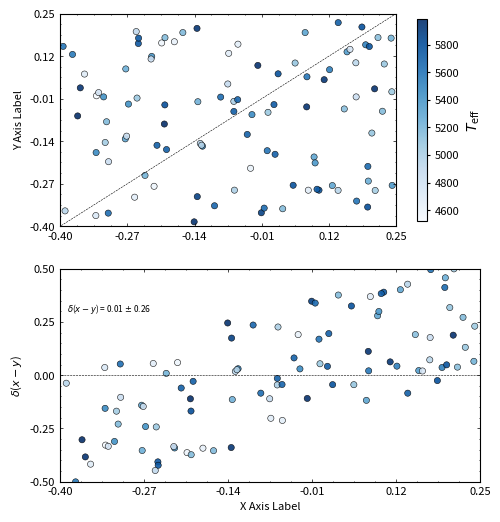

Reproduce this figure in Python.
import matplotlib.pyplot as plt
import numpy as np


def plot_delta_met(x, y, cor, xlim_min, xlim_max, ylim_min, ylim_max,
                   xlabel='[Mg/H] (This Work)', ylabel1='[Mg/H] (Syntspec DR17 NLTE)', ylabel2=r'$\delta$($x-y$)',
                   colorbar_label=r'$T_{\rm eff}$', cmap_name='Blues', filename='plot', dpi=300):
    plt.figure(figsize=(6, 6))

    plt.subplots_adjust(left=0.2, right=0.9, bottom=0.13, top=0.91, wspace=0.05, hspace=0.2)

    cmap = plt.get_cmap(cmap_name)
    vmin, vmax = np.min(cor), np.max(cor)

    plt.subplot2grid((2, 1), (0, 0))
    sc = plt.scatter(x, y, marker='o', c=cor, vmin=vmin, vmax=vmax, cmap=cmap, edgecolor='k', alpha=0.9, s=20,
                     linewidth=0.4)
    plt.plot([-10000, 10000], [-10000, 10000], '--k', linewidth=0.4)
    cbar = plt.colorbar(sc, shrink=0.95)
    cbar.set_label(colorbar_label, fontsize=10)
    cbar.ax.tick_params(labelsize=8, size=2)

    plt.xlim(xlim_min, xlim_max)
    plt.ylim(ylim_min, ylim_max)
    plt.ylabel(ylabel1, fontsize=8)
    plt.xticks(np.linspace(xlim_min, xlim_max, num=6), fontsize=8)
    plt.yticks(np.linspace(ylim_min, ylim_max, num=6), fontsize=8)


    plt.tick_params(axis='x', which='minor', top=True, direction='in', size=1, width=0.5)
    plt.tick_params(axis='y', which='minor', right=True, direction='in', size=1, width=0.5)
    plt.tick_params(axis='x', which='major', top=True, direction='in', size=2, width=0.5)
    plt.tick_params(axis='y', which='major', right=True, direction='in', size=2, width=0.5)
    plt.minorticks_on()


    plt.subplot2grid((2, 1), (1, 0))
    sc2 = plt.scatter(x, x - y, marker='o', c=cor, vmin=vmin, vmax=vmax, cmap=cmap, edgecolor='k', alpha=0.9, s=20,
                      linewidth=0.4)
    plt.plot([-10000, 10000], [0, 0], '--k', linewidth=0.4)

    plt.xlim(xlim_min, xlim_max)
    plt.ylim(-0.5, 0.5)
    plt.xlabel(xlabel, fontsize=8)
    plt.ylabel(ylabel2, fontsize=8)

    plt.text(xlim_min + 0.01, 0.3, r'$\delta$($x-y$) = ' + str(np.around(np.mean(x - y), 2)) +
             ' $\pm$ ' + str(np.around(np.std(x - y), 2)), fontsize=6)

    plt.xticks(np.linspace(xlim_min, xlim_max, num=6), fontsize=8)
    plt.yticks(np.linspace(-0.5, 0.5, num=5), fontsize=8)


    plt.tick_params(axis='x', which='minor', top=True, direction='in', size=1, width=0.5)
    plt.tick_params(axis='y', which='minor', right=True, direction='in', size=1, width=0.5)
    plt.tick_params(axis='x', which='major', top=True, direction='in', size=2, width=0.5)
    plt.tick_params(axis='y', which='major', right=True, direction='in', size=2, width=0.5)
    plt.minorticks_on()


    plt.savefig(f'{filename}.pdf', dpi=dpi, format='pdf', bbox_inches='tight')
    plt.savefig(f'{filename}.jpg', dpi=dpi, format='jpg', bbox_inches='tight')

    plt.show()


# Exemplo de uso
x_data = np.random.uniform(-0.4, 0.25, 100)
y_data = np.random.uniform(-0.4, 0.25, 100)
temperature_data = np.random.uniform(4500, 6000, 100)

plot_delta_met(x_data, y_data, temperature_data, xlim_min=-0.4, xlim_max=0.25, ylim_min=-0.4, ylim_max=0.25,
               xlabel='X Axis Label', ylabel1='Y Axis Label', filename='my_plot', dpi=300)

